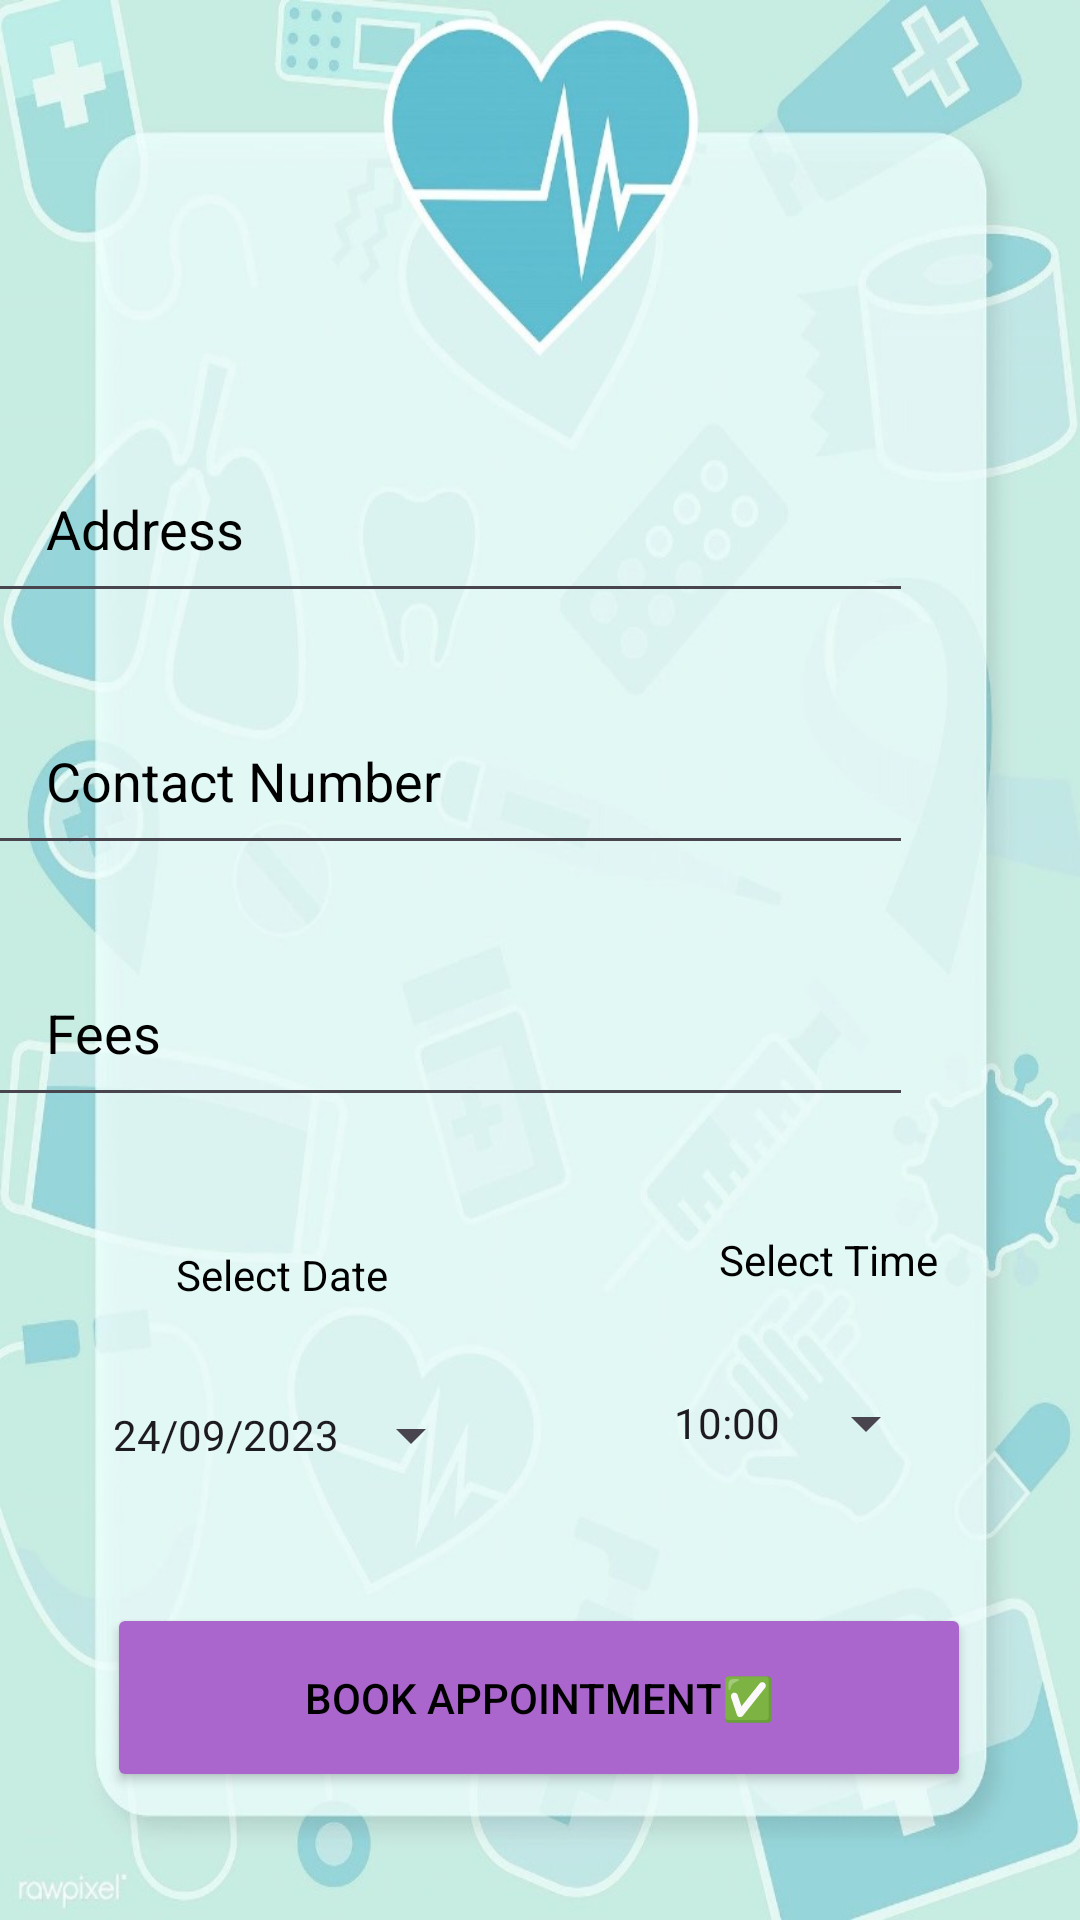

Reconstruct the res/layout file that produces this screen, plus the resources it refers to.
<!-- AndroidManifest.xml: application theme Theme.Simplyhealthy -->
<!-- res/layout/activity_book_appointment.xml -->
<?xml version="1.0" encoding="utf-8"?>
<androidx.constraintlayout.widget.ConstraintLayout xmlns:android="http://schemas.android.com/apk/res/android"
    xmlns:app="http://schemas.android.com/apk/res-auto"
    xmlns:tools="http://schemas.android.com/tools"
    android:layout_width="match_parent"
    android:layout_height="match_parent"
    android:background="@drawable/book1"
    tools:context=".BookAppointmentActivity">


    <TextView
        android:id="@+id/textView6"
        android:layout_width="wrap_content"
        android:layout_height="wrap_content"
        android:layout_marginStart="43dp"
        android:layout_marginEnd="276dp"
        android:layout_marginBottom="197dp"
        android:text="                        Select Date           "
        android:textColor="@color/black"
        app:layout_constraintBottom_toBottomOf="parent"
        app:layout_constraintEnd_toEndOf="parent"
        app:layout_constraintHorizontal_bias="0.444"
        app:layout_constraintStart_toStartOf="parent"
        app:layout_constraintTop_toBottomOf="@+id/editTextLTBPincode"
        app:layout_constraintVertical_bias="0.935" />

    <Button
        android:id="@+id/buttonBookAppiontment2"
        android:layout_width="288dp"
        android:layout_height="63dp"

        android:layout_marginStart="61dp"
        android:layout_marginTop="156dp"
        android:layout_marginEnd="62dp"
        android:layout_marginBottom="37dp"
        android:backgroundTint="@android:color/holo_purple"
        android:text="Book Appointment✅"
        android:textColor="@color/black"
        app:layout_constraintBottom_toBottomOf="parent"
        app:layout_constraintEnd_toEndOf="parent"
        app:layout_constraintStart_toStartOf="parent"
        app:layout_constraintTop_toBottomOf="@+id/editTextLTBContact" />

    <EditText
        android:id="@+id/editTextLTBContact"
        android:layout_width="309dp"
        android:layout_height="56dp"

        android:layout_marginStart="46dp"
        android:layout_marginTop="28dp"
        android:layout_marginEnd="56dp"
        android:layout_marginBottom="181dp"
        android:drawablePadding="10dp"
        android:ems="10"
        android:hint="Fees"
        android:inputType="text"
        android:paddingLeft="20dp"
        android:paddingTop="10dp"
        android:paddingRight="10dp"
        android:paddingBottom="10dp"
        android:textColor="@color/black"
        android:textColorHint="@color/black"
        app:layout_constraintBottom_toBottomOf="parent"
        app:layout_constraintEnd_toEndOf="parent"
        app:layout_constraintHorizontal_bias="1.0"

        app:layout_constraintStart_toStartOf="parent"
        app:layout_constraintTop_toBottomOf="@+id/editTextLTBPincode"
        app:layout_constraintVertical_bias="0.0"
        app:passwordToggleEnabled="true" />

    <EditText
        android:id="@+id/editTextLTBAddress"
        android:layout_width="309dp"
        android:layout_height="56dp"

        android:layout_marginStart="46dp"
        android:layout_marginTop="28dp"
        android:layout_marginEnd="56dp"
        android:layout_marginBottom="347dp"
        android:drawablePadding="10dp"
        android:ems="10"
        android:hint="Address"
        android:inputType="textPersonName"
        android:paddingLeft="20dp"
        android:paddingTop="10dp"
        android:paddingRight="10dp"
        android:paddingBottom="10dp"
        android:textColor="@color/black"
        android:textColorHint="@color/black"
        app:layout_constraintBottom_toBottomOf="parent"
        app:layout_constraintEnd_toEndOf="parent"
        app:layout_constraintHorizontal_bias="1.0"

        app:layout_constraintStart_toStartOf="parent"
        app:layout_constraintTop_toBottomOf="@+id/editTextLTBFullName"
        app:layout_constraintVertical_bias="0.0" />

    <TextView
        android:id="@+id/textViewAppTitle"
        android:layout_width="wrap_content"
        android:layout_height="wrap_content"
        android:layout_marginStart="84dp"
        android:layout_marginTop="103dp"
        android:layout_marginEnd="84dp"
        android:layout_marginBottom="583dp"
        android:text="Book Appointment"
        android:textColor="@color/material_dynamic_primary20"
        android:textColorHighlight="@color/white"
        android:textSize="34sp"
        android:textStyle="bold"
        app:layout_constraintBottom_toBottomOf="parent"
        app:layout_constraintEnd_toEndOf="parent"
        app:layout_constraintStart_toStartOf="parent"
        app:layout_constraintTop_toTopOf="parent" />

    <TextView
        android:id="@+id/textView"
        android:layout_width="wrap_content"
        android:layout_height="wrap_content"
        android:layout_marginStart="45dp"
        android:layout_marginTop="44dp"
        android:layout_marginEnd="45dp"
        android:layout_marginBottom="642dp"
        android:text="24*7 Simplyhealthy"
        android:textColor="@color/black"
        android:textColorHint="@color/black"
        android:textSize="34sp"
        android:textStyle="bold|italic"
        app:layout_constraintBottom_toBottomOf="parent"
        app:layout_constraintEnd_toEndOf="parent"
        app:layout_constraintHorizontal_bias="0.495"
        app:layout_constraintStart_toStartOf="parent"
        app:layout_constraintTop_toTopOf="parent" />

    <EditText
        android:id="@+id/editTextLTBPincode"
        android:layout_width="309dp"
        android:layout_height="56dp"

        android:layout_marginStart="46dp"
        android:layout_marginTop="28dp"
        android:layout_marginEnd="56dp"
        android:layout_marginBottom="263dp"
        android:drawablePadding="10dp"
        android:ems="10"
        android:hint="Contact Number"
        android:inputType="textPersonName"
        android:paddingLeft="20dp"
        android:paddingTop="10dp"
        android:paddingRight="10dp"
        android:paddingBottom="10dp"
        android:textColor="@color/black"
        android:textColorHint="@color/black"
        app:layout_constraintBottom_toBottomOf="parent"
        app:layout_constraintEnd_toEndOf="parent"
        app:layout_constraintHorizontal_bias="1.0"

        app:layout_constraintStart_toStartOf="parent"
        app:layout_constraintTop_toBottomOf="@+id/editTextLTBAddress"
        app:layout_constraintVertical_bias="0.0"
        app:passwordToggleEnabled="true" />

    <EditText
        android:id="@+id/editTextLTBFullName"
        android:layout_width="309dp"
        android:layout_height="56dp"

        android:layout_marginStart="46dp"
        android:layout_marginTop="166dp"
        android:layout_marginEnd="56dp"
        android:layout_marginBottom="509dp"
        android:drawablePadding="10dp"
        android:ems="10"
        android:hint="Full Name"
        android:inputType="textPersonName"
        android:paddingLeft="20dp"
        android:paddingTop="10dp"
        android:paddingRight="10dp"
        android:paddingBottom="10dp"
        android:textColor="@color/black"
        android:textColorHint="@color/black"
        app:layout_constraintBottom_toBottomOf="parent"
        app:layout_constraintEnd_toEndOf="parent"
        app:layout_constraintStart_toStartOf="parent"
        app:layout_constraintTop_toTopOf="parent" />

    <TextView
        android:id="@+id/textView5"
        android:layout_width="wrap_content"
        android:layout_height="wrap_content"
        android:layout_marginStart="273dp"
        android:layout_marginTop="32dp"
        android:layout_marginEnd="64dp"
        android:layout_marginBottom="205dp"
        android:text="Select Time     "
        android:textColor="@color/black"
        app:layout_constraintBottom_toBottomOf="parent"
        app:layout_constraintEnd_toEndOf="parent"
        app:layout_constraintStart_toStartOf="parent"
        app:layout_constraintTop_toBottomOf="@+id/editTextLTBContact" />

    <Button
        android:id="@+id/buttonCartDate"
        style="?android:spinnerStyle"
        android:layout_width="wrap_content"
        android:layout_height="wrap_content"
        android:layout_marginTop="20dp"
        android:text="24/09/2023"
        app:layout_constraintBottom_toBottomOf="parent"
        app:layout_constraintEnd_toEndOf="parent"
        app:layout_constraintHorizontal_bias="0.159"
        app:layout_constraintStart_toStartOf="parent"
        app:layout_constraintTop_toBottomOf="@+id/textView6"
        app:layout_constraintVertical_bias="0.0" />

    <Button
        android:id="@+id/buttonAppTime"
        style="?android:spinnerStyle"
        android:layout_width="wrap_content"
        android:layout_height="wrap_content"
        android:layout_marginTop="20dp"
        android:text="10:00"
        app:layout_constraintBottom_toBottomOf="parent"
        app:layout_constraintEnd_toEndOf="parent"
        app:layout_constraintHorizontal_bias="0.826"
        app:layout_constraintStart_toStartOf="parent"
        app:layout_constraintTop_toBottomOf="@+id/textView5"
        app:layout_constraintVertical_bias="0.007" />

</androidx.constraintlayout.widget.ConstraintLayout>
<!-- resources referenced by this layout -->
<resources>
  <color name="black">#FF000000</color>
  <color name="white">#FFFFFFFF</color>
  <!-- drawable book1: jpg bitmap (drawable, 76984 bytes) -->
  <style name="Theme.Simplyhealthy" parent="Base.Theme.Simplyhealthy" />
  <style name="Base.Theme.Simplyhealthy" parent="Theme.Material3.DayNight.NoActionBar">
          
          
      </style>
</resources>
